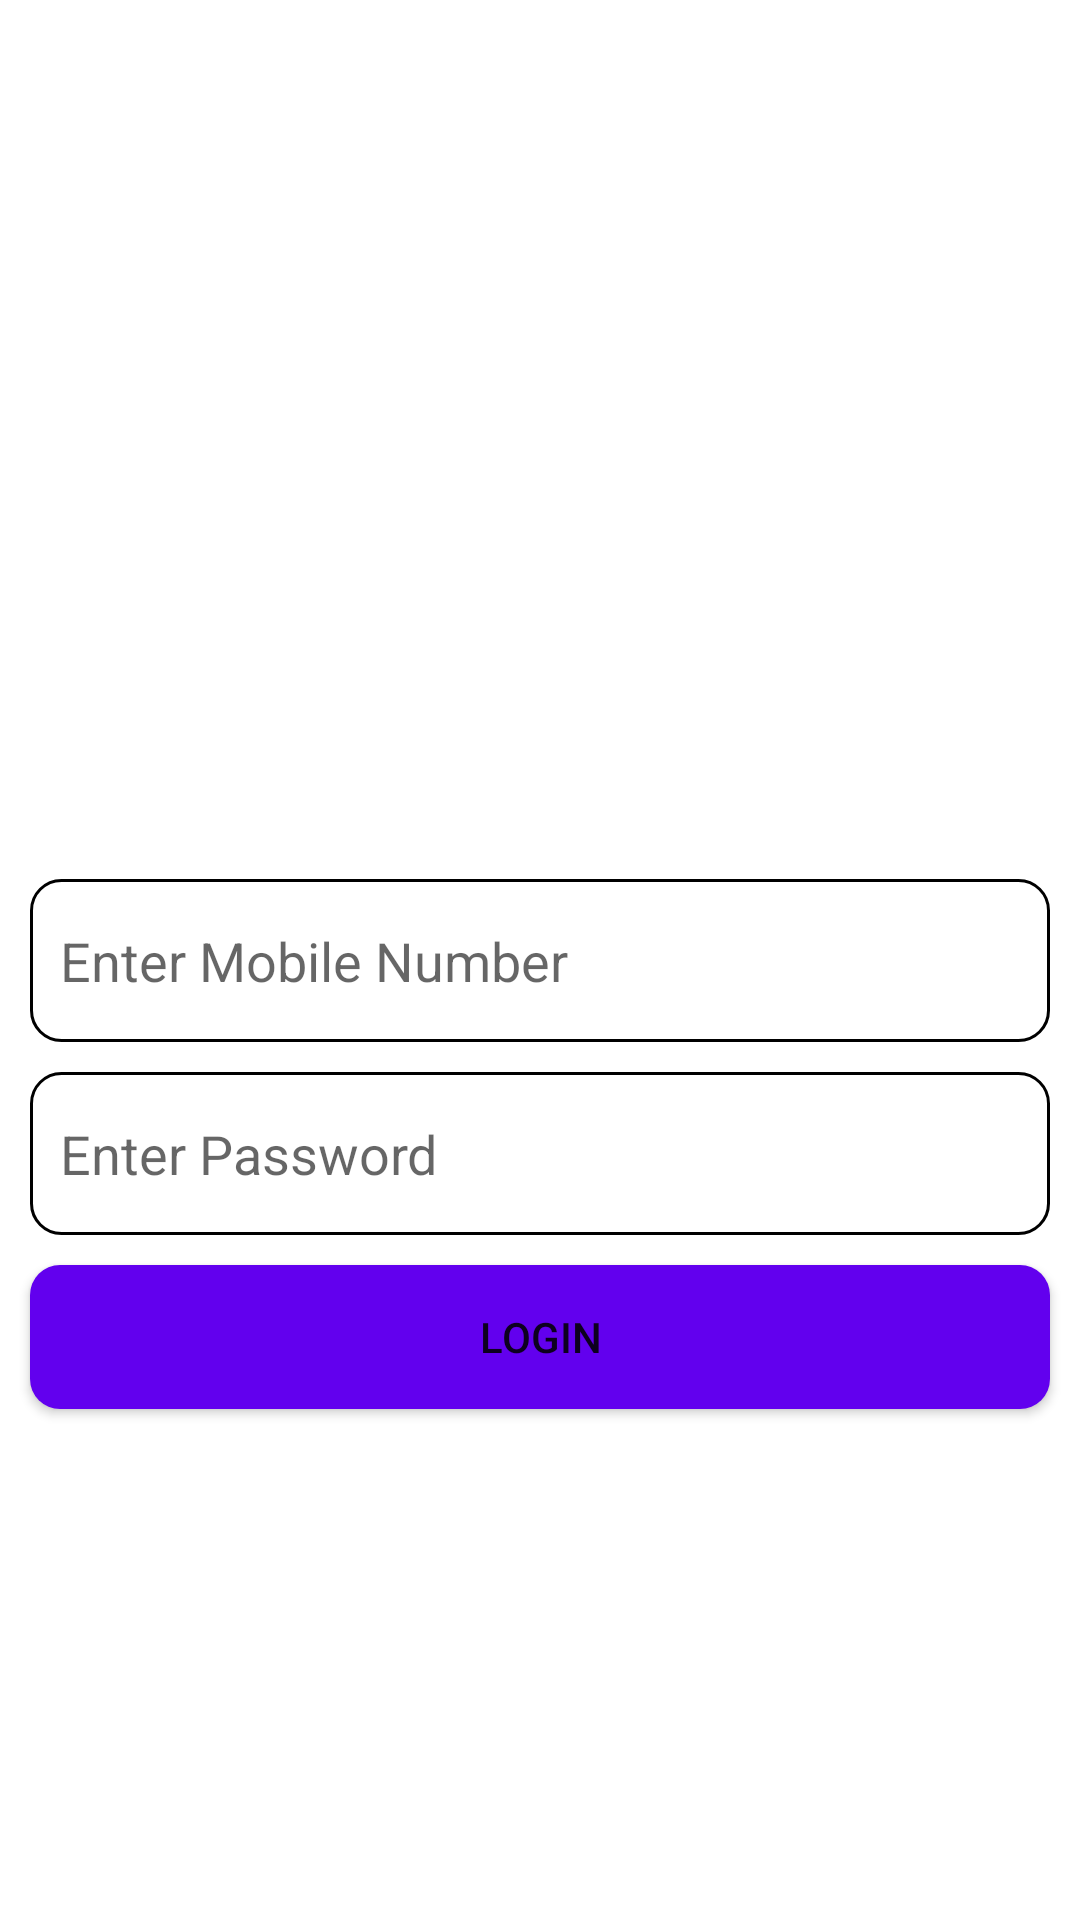

The Android layout XML behind this screen, and the referenced resources:
<!-- AndroidManifest.xml: application theme Theme.ActivtyExample -->
<!-- res/layout/activity_login.xml -->
<?xml version="1.0" encoding="utf-8"?>
<androidx.constraintlayout.widget.ConstraintLayout
    xmlns:android="http://schemas.android.com/apk/res/android"
    android:layout_width="match_parent"
    android:layout_height="match_parent"
    xmlns:app="http://schemas.android.com/apk/res-auto">

    <EditText
        android:layout_width="match_parent"
        android:layout_height="wrap_content"
        app:layout_constraintTop_toTopOf="parent"
        app:layout_constraintStart_toStartOf="parent"
        app:layout_constraintEnd_toEndOf="parent"
        app:layout_constraintBottom_toBottomOf="parent"
        android:background="@drawable/edt_border"
        android:paddingHorizontal="10dp"
        android:layout_marginHorizontal="10dp"
        android:paddingVertical="15dp"
        android:hint="@string/enter_mobile_number"
        android:inputType="phone"
        android:id="@+id/edt_mobile"
        android:importantForAutofill="no" />
    <EditText
        android:layout_width="match_parent"
        android:layout_height="wrap_content"
        app:layout_constraintTop_toBottomOf="@+id/edt_mobile"
        android:inputType="textPassword"
        android:background="@drawable/edt_border"
        android:hint="@string/enter_password"
        android:layout_marginTop="10dp"
        android:paddingHorizontal="10dp"
        android:layout_marginHorizontal="10dp"
        android:paddingVertical="15dp"
        android:id="@+id/edt_password"
        android:importantForAutofill="no" />
    <Button
        android:layout_width="match_parent"
        android:layout_height="wrap_content"
        app:layout_constraintTop_toBottomOf="@+id/edt_password"
        android:layout_marginHorizontal="10dp"
        android:background="@drawable/btn_login"
        android:text="@string/login"
        android:id="@+id/btn_login"
        android:layout_marginTop="10dp"/>
</androidx.constraintlayout.widget.ConstraintLayout>
<!-- resources referenced by this layout -->
<resources>
  <!-- drawable btn_login (drawable) -->
  <?xml version="1.0" encoding="utf-8"?>
  <shape xmlns:android="http://schemas.android.com/apk/res/android"
      android:shape="rectangle">
      <solid android:color="@color/design_default_color_primary"/>
      <corners android:radius="10dp"/>
  </shape>
  <!-- drawable edt_border (drawable) -->
  <?xml version="1.0" encoding="utf-8"?>
  <shape xmlns:android="http://schemas.android.com/apk/res/android"
      android:shape="rectangle">
      <stroke android:width="1dp"/>
      <corners android:radius="10dp"/>
  </shape>
  <string name="enter_mobile_number">Enter Mobile Number</string>
  <string name="enter_password">Enter Password</string>
  <string name="login">Login</string>
  <style name="Theme.ActivtyExample" parent="Theme.MaterialComponents.DayNight.DarkActionBar">
          
          <item name="colorPrimary">@color/purple_500</item>
          <item name="colorPrimaryVariant">@color/purple_700</item>
          <item name="colorOnPrimary">@color/white</item>
          
          <item name="colorSecondary">@color/teal_200</item>
          <item name="colorSecondaryVariant">@color/teal_700</item>
          <item name="colorOnSecondary">@color/black</item>
          
          <item name="android:statusBarColor" tools:targetApi="l">?attr/colorPrimaryVariant</item>
          
      </style>
  <!-- not gathered from this repository: default colours our renderer supplied (Android Studio template values) -->
  <color name="purple_500">#FF6200EE</color>
  <color name="purple_700">#FF3700B3</color>
  <color name="teal_200">#FF03DAC5</color>
  <color name="teal_700">#FF018786</color>
  <color name="black">#FF000000</color>
  <color name="white">#FFFFFFFF</color>
</resources>
